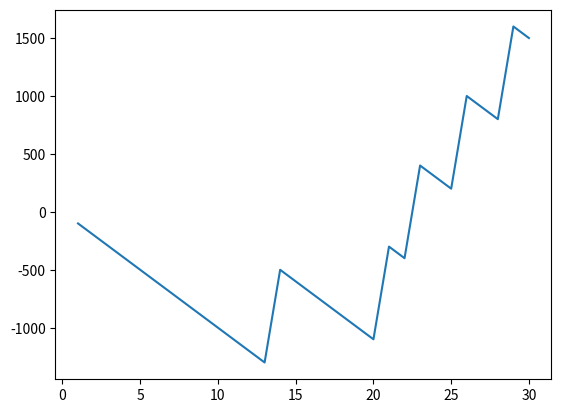

Source code (Python):
# -*- coding: utf-8 -*-
"""
Created on Tue Sep 25 08:04:33 2018

[redacted]
"""

import random
import matplotlib.pyplot as plt
 
'''bet = int(input("Your bet from 1 to 10 :  "))
lucky_draw = random.randint(1,10)
print(lucky_draw)
account = 0
if (bet==lucky_draw): 
    account=account+900-100 # spent 100 so rduced
else:
    account =  account-100
print(account)'''


'''account = 0
for i in range(30):
    bet = random.randint(1,10)
    lucky_draw = random.randint(1,10)
    print("Lucky draw ",lucky_draw)
    print("Bet", bet)
    if (bet==lucky_draw): 
        account=account+900-100 # spent 100 so rduced
    else:
        account =  account-100
print("amount in your game account", account)'''

#for visuvalizing plot
account = 0
x = []
y = []
for i in range(30):
    x.append(i+1)
    bet = random.randint(1,10)
    lucky_draw = random.randint(1,10)
    print("Lucky draw ",lucky_draw)
    print("Bet", bet)
    if (bet==lucky_draw): 
        account=account+900-100 # spent 100 so rduced
    else:
        account =  account-100
    y.append(account)
print("amount in your game account", account)
plt.plot(x,y)
plt.show()
